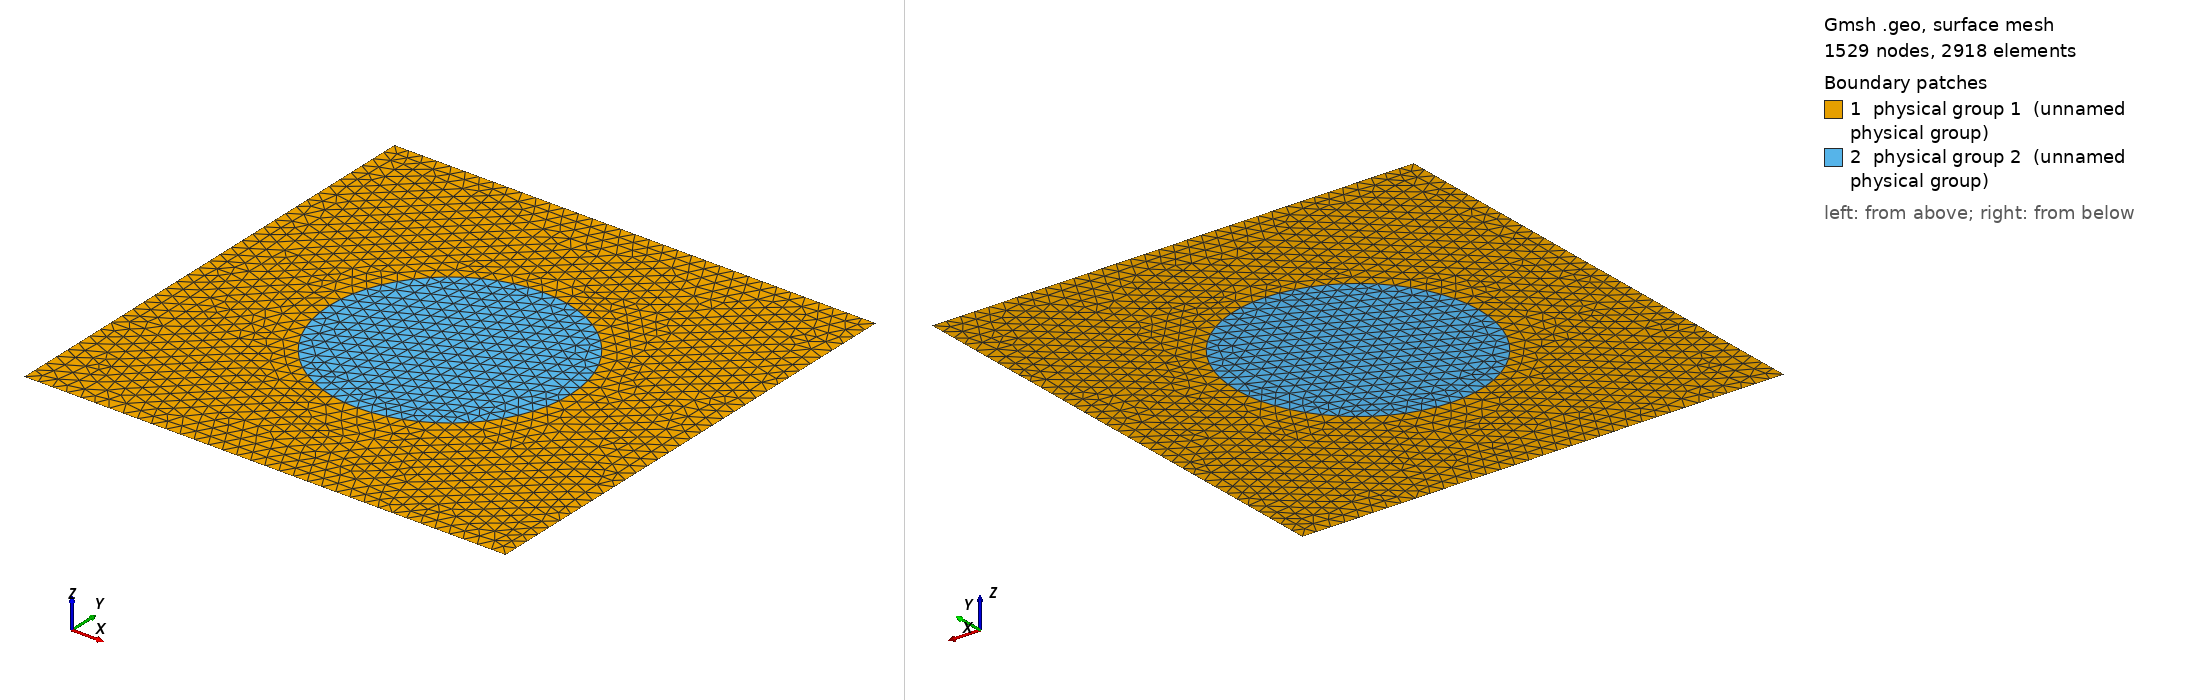

Gmsh geometry script, surface-meshed: 1529 nodes, 2918 surface elements. Boundary patches (legend numbers): 1 physical group 1 (unnamed physical group), 2 physical group 2 (unnamed physical group). Left view from above one corner, right view from below the opposite corner. Legend entries are the model's physical surfaces. The drawing asked Gmsh for element sizes between 1% and 20% of the model's largest extent; the script's own settings can give other sizes.

=== mesh.geo (drawn) ===
ls = 0.03;
a = 1;
b = 1;
r = 0.25;

Point(1) = {0, 0, 0, ls};
Point(2) = {a, 0, 0, ls};
Point(3) = {a, b, 0, ls};
Point(4) = {0, b, 0, ls};

Line(1) = {1, 2};
Line(2) = {2, 3};
Line(3) = {3, 4};
Line(4) = {4, 1};

Point(5) = {a/2, b/2, 0, ls};
Point(6) = {a/2 - r, b/2, 0, ls};
Point(7) = {a/2, b/2 + r, 0, ls};
Point(8) = {a/2 + r, b/2, 0, ls};
Point(9) = {a/2, b/2 - r, 0, ls};

Circle(5) = {6, 5, 7};
Circle(6) = {7, 5, 8};
Circle(7) = {8, 5, 9};
Circle(8) = {9, 5, 6};

Curve Loop(1) = {3, 4, 1, 2};
Curve Loop(2) = {5, 6, 7, 8};
Plane Surface(1) = {1, 2};
Plane Surface(2) = {2};

Physical Curve(1) = {4};
Physical Curve(2) = {3};
Physical Curve(3) = {2};
Physical Curve(4) = {1};

Physical Surface(1) = {1};
Physical Surface(2) = {2};
